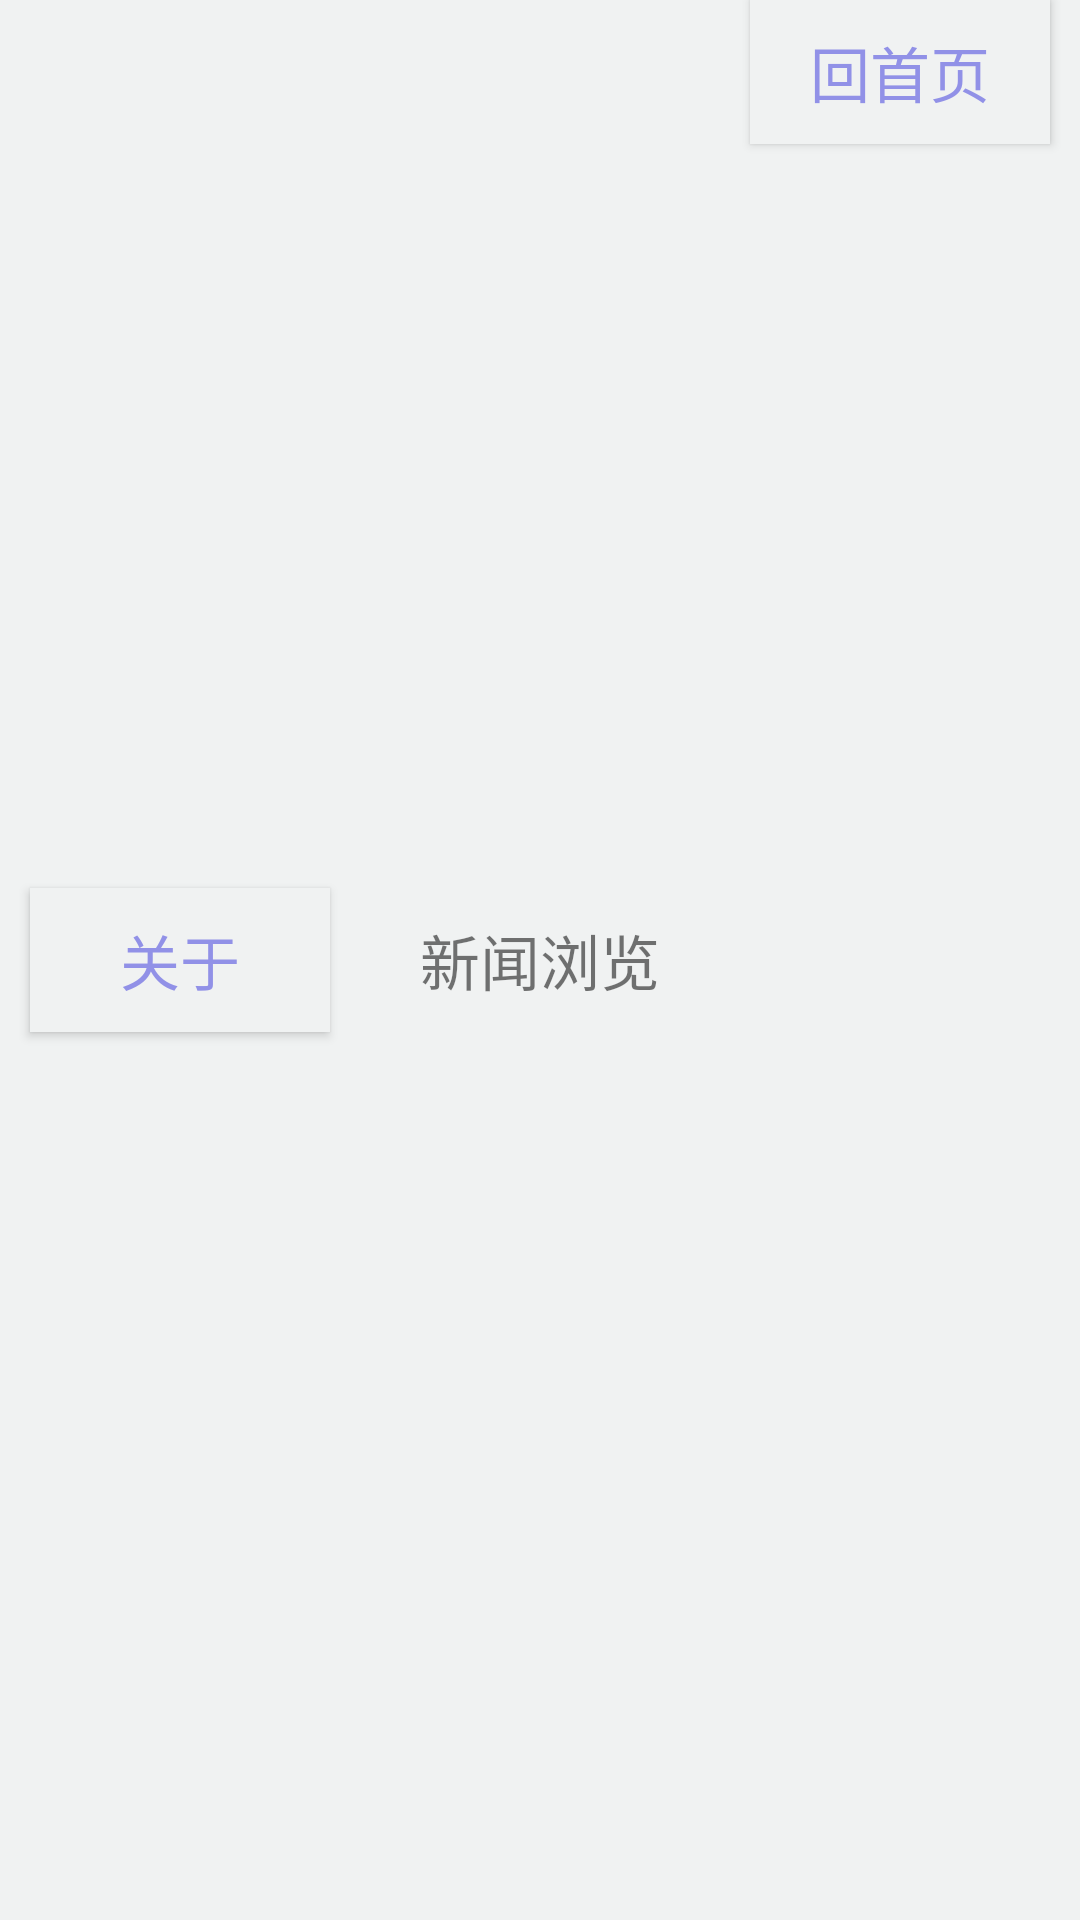

The Android layout XML behind this screen, and the referenced resources:
<!-- AndroidManifest.xml: application theme AppTheme -->
<!-- res/layout/headlayout.xml -->
<?xml version="1.0" encoding="utf-8"?>
<RelativeLayout xmlns:android="http://schemas.android.com/apk/res/android"
    style="@style/headstyle" >

    <Button
        android:id="@+id/aboutButton"
        android:layout_width="100dp"
        android:layout_height="wrap_content"
        android:layout_alignParentStart="true"
        android:layout_centerVertical="true"
        android:layout_marginStart="10dp"
        android:background="#f0f2f2"
        android:shadowRadius="1"
        android:text="@string/about"
        android:textColor="#9191e7"
        android:textSize="@dimen/title_text_size" />

    <TextView
        android:id="@+id/titleView"
        android:layout_width="wrap_content"
        android:layout_height="wrap_content"
        android:layout_centerInParent="true"
        android:layout_centerVertical="true"
        android:text="@string/title"
        android:textAlignment="center"
        android:textSize="@dimen/title_text_size" />

    <Button
        android:id="@+id/refreashButton"
        android:layout_width="100dp"
        android:layout_height="wrap_content"
        android:layout_alignParentEnd="true"
        android:layout_marginEnd="10dp"
        android:background="#f0f2f2"
        android:shadowRadius="1"
        android:text="回首页"
        android:textColor="#9191e7"
        android:textSize="@dimen/title_text_size" />

</RelativeLayout>
<!-- resources referenced by this layout -->
<resources>
  <dimen name="title_text_size">20sp</dimen>
  <string name="about">关于</string>
  <string name="title">新闻浏览</string>
  <style name="headstyle">
          <item name="android:layout_width">match_parent</item>
          <item name="android:layout_height">50dp</item>
          <item name="android:background">#f0f2f2</item>
      </style>
</resources>
